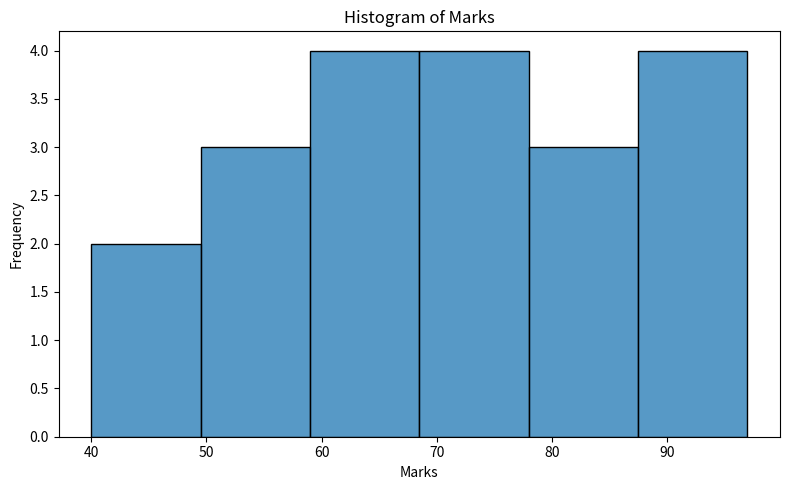
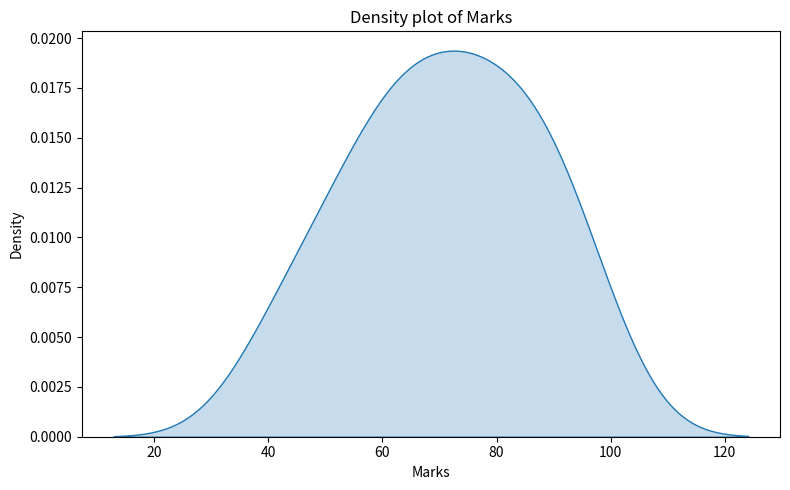

Reproduce these figures in Python, in order.
import pandas as pd
import matplotlib.pyplot as plt
import seaborn as sns
data=[40,45,50,55,58,60,62,65,68,70,73,75,77,80,83,86,88,90,95,97]
df=pd.DataFrame({'Marks':data})
print("Observed Data:")
print(df)
plt.figure(figsize=(8,5))
sns.histplot(df['Marks'],bins=6,kde=False)
plt.title("Histogram of Marks")
plt.xlabel("Marks")
plt.ylabel("Frequency")
plt.tight_layout()
plt.show()
plt.figure(figsize=(8,5))
sns.kdeplot(df['Marks'],fill=True)
plt.title("Density plot of Marks")
plt.xlabel("Marks")
plt.ylabel("Density")
plt.tight_layout()
plt.show()
